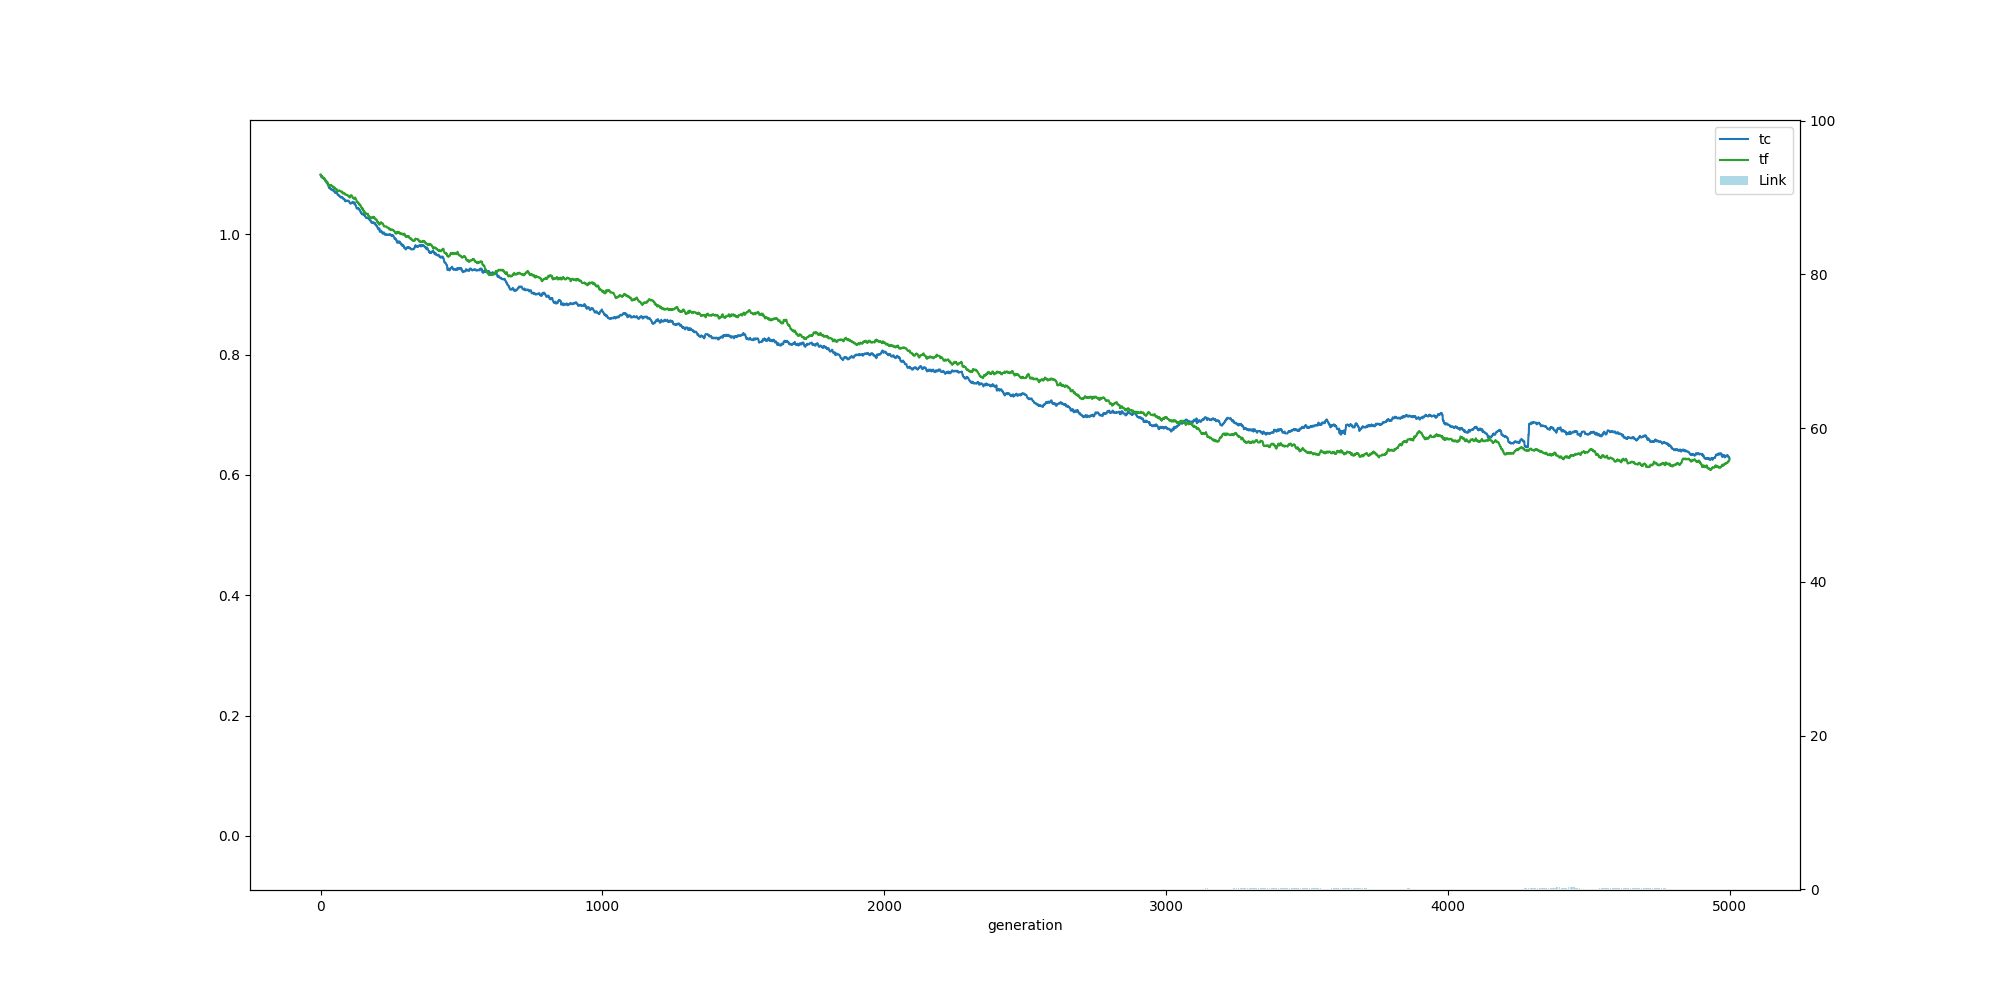

The data file committed next to this chart (first rows):
, ge, tc, tf, ln
0, 0, 1.099, 1.099, 0.0
1, 1, 1.098, 1.099, 0.0
2, 2, 1.097, 1.098, 0.0
3, 3, 1.095, 1.097, 0.0
4, 4, 1.095, 1.096, 0.0
5, 5, 1.096, 1.097, 0.0
6, 6, 1.095, 1.096, 0.0
7, 7, 1.094, 1.094, 0.0
8, 8, 1.094, 1.094, 0.02
9, 9, 1.093, 1.094, 0.0
10, 10, 1.093, 1.094, 0.0
11, 11, 1.093, 1.094, 0.0
12, 12, 1.093, 1.092, 0.0
13, 13, 1.092, 1.092, 0.0
14, 14, 1.091, 1.093, 0.0
15, 15, 1.091, 1.092, 0.0
16, 16, 1.089, 1.091, 0.0
17, 17, 1.089, 1.09, 0.0
18, 18, 1.089, 1.09, 0.0
19, 19, 1.088, 1.089, 0.0
20, 20, 1.087, 1.088, 0.0
21, 21, 1.086, 1.088, 0.0
22, 22, 1.086, 1.088, 0.0
23, 23, 1.085, 1.087, 0.0
24, 24, 1.085, 1.087, 0.0
25, 25, 1.083, 1.085, 0.0
26, 26, 1.083, 1.085, 0.0
27, 27, 1.082, 1.084, 0.0
28, 28, 1.081, 1.082, 0.0
29, 29, 1.079, 1.08, 0.0
30, 30, 1.077, 1.081, 0.02
31, 31, 1.077, 1.081, 0.0
32, 32, 1.077, 1.082, 0.0
33, 33, 1.077, 1.082, 0.0
34, 34, 1.076, 1.081, 0.0
35, 35, 1.076, 1.082, 0.0
36, 36, 1.075, 1.082, 0.0
37, 37, 1.075, 1.082, 0.0
38, 38, 1.075, 1.082, 0.0
39, 39, 1.074, 1.08, 0.0
40, 40, 1.074, 1.08, 0.0
41, 41, 1.074, 1.08, 0.0
42, 42, 1.074, 1.08, 0.0
43, 43, 1.073, 1.079, 0.0
44, 44, 1.073, 1.079, 0.0
45, 45, 1.074, 1.079, 0.0
46, 46, 1.074, 1.077, 0.0
47, 47, 1.072, 1.077, 0.0
48, 48, 1.072, 1.078, 0.0
49, 49, 1.071, 1.078, 0.0
50, 50, 1.07, 1.077, 0.0
51, 51, 1.069, 1.076, 0.0
52, 52, 1.069, 1.076, 0.0
53, 53, 1.069, 1.076, 0.0
54, 54, 1.07, 1.075, 0.0
55, 55, 1.069, 1.074, 0.0
56, 56, 1.069, 1.074, 0.0
57, 57, 1.07, 1.075, 0.0
58, 58, 1.069, 1.073, 0.0
59, 59, 1.068, 1.072, 0.0
... 4,940 more rows
